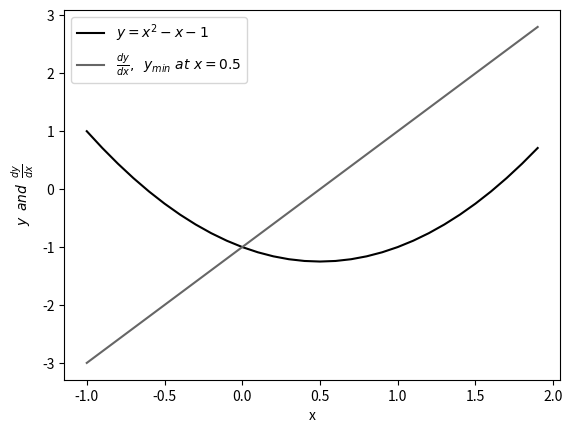

The matplotlib source for this figure: (Note: this script raises an exception after producing the figure.)
"""Utility for plotting a 2nd deg polynomial and
its derivative
"""

from __future__ import absolute_import, division, print_function

import matplotlib.pyplot as plt
import numpy as np

plt.style.use("grayscale")
x = np.arange(-1, 2, 0.1)
c = [1, -1, -1]
d = [2, -1]
y = np.polyval(c, x)
z = np.polyval(d, x)
plt.xlabel("x")
plt.ylabel(r"$y\/\/\/and\/\/\/\frac{dy}{dx}$")
plt.plot(x, y, label=r"$y=x^2 -x -1$")
plt.plot(x, z, label=r"$\frac{dy}{dx},\/\/\/y_{min}\/\/at\/\/x=0.5$")
plt.legend(loc=0)
plt.grid(b=True)
plt.savefig("sgd.png")
plt.show()
plt.close("all")
